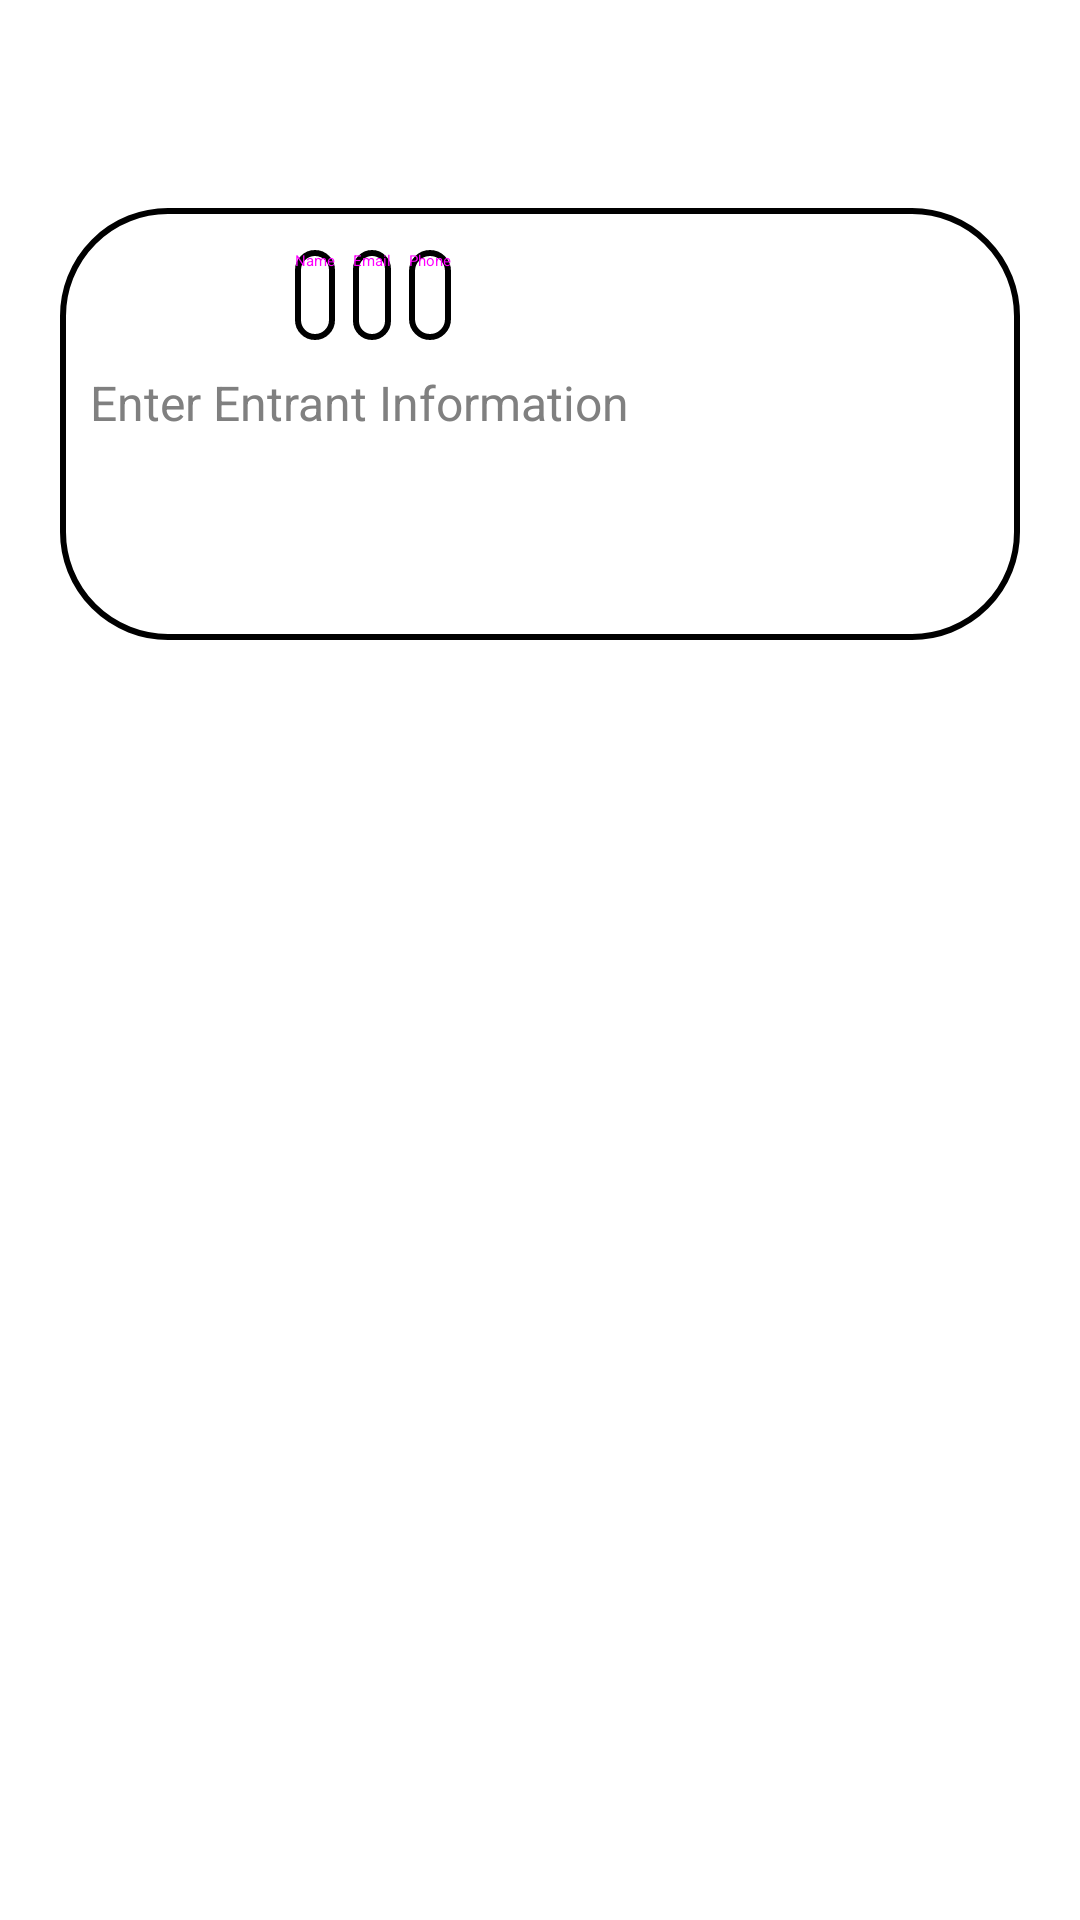

Android layout source for this screen:
<!-- AndroidManifest.xml: application theme Theme.ProjectEventLotteryApp -->
<!-- res/layout/activity_organizer_private_invitations.xml -->
<?xml version="1.0" encoding="utf-8"?>
<androidx.constraintlayout.widget.ConstraintLayout xmlns:android="http://schemas.android.com/apk/res/android"
    xmlns:app="http://schemas.android.com/apk/res-auto"
    xmlns:tools="http://schemas.android.com/tools"
    android:id="@+id/private_invitations_main"
    android:layout_width="match_parent"
    android:layout_height="match_parent"
    android:background="?attr/colorOnSecondary"
    tools:context=".Activities.OrganizerPrivateInvitationsActivity" >

    <TextView
        android:id="@+id/tv_private_invitations_header"
        style="@style/MainHeaderTextviewStyle"
        android:layout_width="wrap_content"
        android:layout_height="wrap_content"
        android:layout_marginTop="17dp"
        android:text="Private Invitations"
        app:layout_constraintEnd_toEndOf="parent"
        app:layout_constraintStart_toStartOf="parent"
        app:layout_constraintTop_toTopOf="parent" />

    <ImageButton
        android:id="@+id/ibtn_private_invitation_back"
        android:layout_width="51dp"
        android:layout_height="48dp"
        android:layout_marginStart="8dp"
        android:layout_marginTop="10dp"
        android:background="@null"
        app:layout_constraintStart_toStartOf="parent"
        app:layout_constraintTop_toTopOf="parent"
        app:srcCompat="@drawable/left_arrow" />

    <androidx.constraintlayout.widget.ConstraintLayout
        android:id="@+id/cl_search_entrant"
        android:layout_width="0dp"
        android:layout_height="wrap_content"
        android:background="@drawable/rounded_backing_container"
        android:layout_marginTop="20dp"
        android:layout_marginStart="20dp"
        android:layout_marginEnd="20dp"
        app:layout_constraintTop_toBottomOf="@id/tv_private_invitations_header"
        app:layout_constraintStart_toStartOf="parent"
        app:layout_constraintEnd_toEndOf="parent">

        <TextView
            style="@style/HeaderRoundedEditTextStyle"
            android:id="@+id/tv_search_header"
            android:layout_width="wrap_content"
            android:layout_height="wrap_content"
            android:layout_marginTop="16dp"
            android:layout_marginStart="17dp"
            android:text="Search:"
            android:textColor="?attr/colorOnPrimary"
            app:layout_constraintTop_toTopOf="parent"
            app:layout_constraintStart_toStartOf="parent" />

        <ToggleButton
            style="@style/ToggleRoundedButton"
            android:id="@+id/tbtn_search_name"
            android:layout_height="30dp"
            android:layout_marginStart="6dp"
            android:background="@drawable/button_background_selector"
            android:textOff="Name"
            android:textOn="Name"
            android:layout_marginTop="4dp"
            app:layout_constraintTop_toTopOf="@id/tv_search_header"
            app:layout_constraintBottom_toBottomOf="@id/tv_search_header"
            app:layout_constraintStart_toEndOf="@id/tv_search_header"/>

        <ToggleButton
            style="@style/ToggleRoundedButton"
            android:id="@+id/tbtn_search_email"
            android:layout_height="30dp"
            android:layout_marginStart="6dp"
            android:background="@drawable/button_background_selector"
            android:textOff="Email"
            android:textOn="Email"
            android:layout_marginTop="4dp"
            app:layout_constraintTop_toTopOf="@id/tv_search_header"
            app:layout_constraintBottom_toBottomOf="@id/tv_search_header"
            app:layout_constraintStart_toEndOf="@id/tbtn_search_name"/>

        <ToggleButton
            style="@style/ToggleRoundedButton"
            android:id="@+id/tbtn_search_phone"
            android:layout_height="30dp"
            android:layout_marginStart="6dp"
            android:background="@drawable/button_background_selector"
            android:textOff="Phone"
            android:textOn="Phone"
            android:layout_marginTop="4dp"
            app:layout_constraintTop_toTopOf="@id/tv_search_header"
            app:layout_constraintBottom_toBottomOf="@id/tv_search_header"
            app:layout_constraintStart_toEndOf="@id/tbtn_search_email"/>

        <EditText
            style="@style/BodyRoundedEditTextStyle"
            android:id="@+id/et_search_entrant"
            android:layout_width="325dp"
            android:layout_height="30dp"
            android:layout_marginTop="10dp"
            android:background="@drawable/rounded_edittext"
            android:hint="Enter Entrant Information"
            app:layout_constraintTop_toBottomOf="@id/tbtn_search_name"
            app:layout_constraintEnd_toEndOf="parent"
            app:layout_constraintStart_toStartOf="parent" />

        <Button
            style="@style/RoundedButton"
            android:id="@+id/btn_search_confirm"
            android:layout_width="150dp"
            android:layout_height="40dp"
            android:layout_marginTop="10dp"
            android:layout_marginBottom="10dp"
            android:backgroundTint="?attr/colorSurface"
            android:text="Confirm"
            android:textColor="?attr/colorOnSecondary"
            app:layout_constraintTop_toBottomOf="@id/et_search_entrant"
            app:layout_constraintBottom_toBottomOf="parent"
            app:layout_constraintStart_toStartOf="parent"
            app:layout_constraintEnd_toStartOf="@id/btn_search_clear" />

        <Button
            style="@style/RoundedButton"
            android:id="@+id/btn_search_clear"
            android:layout_width="150dp"
            android:layout_height="40dp"
            android:backgroundTint="@color/grey"
            android:text="Clear"
            android:textColor="?attr/colorOnSecondary"
            app:layout_constraintTop_toTopOf="@id/btn_search_confirm"
            app:layout_constraintBottom_toBottomOf="@id/btn_search_confirm"
            app:layout_constraintStart_toEndOf="@id/btn_search_confirm"
            app:layout_constraintEnd_toEndOf="parent"/>

    </androidx.constraintlayout.widget.ConstraintLayout>

    <ListView
        android:id="@+id/lv_entrants_list"
        android:layout_width="0dp"
        android:layout_height="0dp"
        android:layout_marginTop="20dp"
        android:divider="@null"
        android:dividerHeight="12dp"
        app:layout_constraintTop_toBottomOf="@id/cl_search_entrant"
        app:layout_constraintBottom_toBottomOf="parent"
        app:layout_constraintStart_toStartOf="@id/cl_search_entrant"
        app:layout_constraintEnd_toEndOf="@id/cl_search_entrant" />

</androidx.constraintlayout.widget.ConstraintLayout>
<!-- resources referenced by this layout -->
<resources>
  <color name="grey">#808080</color>
  <!-- drawable rounded_backing_container (drawable) -->
  <?xml version="1.0" encoding="utf-8"?>
  <shape xmlns:android="http://schemas.android.com/apk/res/android">
      <solid android:color="?attr/colorOnBackground"/>
      <corners android:radius="35dp"/>
      <stroke
          android:width="2dp"
          android:color="?attr/colorPrimary"/>
  </shape>
  <!-- drawable rounded_edittext (drawable) -->
  <?xml version="1.0" encoding="utf-8"?>
  <shape xmlns:android="http://schemas.android.com/apk/res/android">
      <solid android:color="?attr/colorOnSecondary"/>
      <corners android:radius="35dp"/>
  </shape>
  <style name="BodyRoundedEditTextStyle">
          <item name="android:layout_width">wrap_content</item>
          <item name="android:layout_height">wrap_content</item>
          <item name="android:fontFamily">sans-serif</item>
          <item name="android:textColor">@color/white</item>
          <item name="android:textColorHint">@color/grey</item>
          <item name="android:textSize">16sp</item>
          <item name="android:paddingStart">12dp</item>
          <item name="android:textAlignment">textStart</item>
      </style>
  <style name="HeaderRoundedEditTextStyle">
          <item name="android:layout_width">wrap_content</item>
          <item name="android:layout_height">wrap_content</item>
          <item name="android:fontFamily">sans-serif</item>
          <item name="android:textAlignment">center</item>
          <item name="android:textColor">?attr/colorPrimary</item>
          <item name="android:textSize">16sp</item>
          <item name="android:textStyle">bold</item>
      </style>
  <style name="MainHeaderTextviewStyle">
          <item name="android:layout_width">wrap_content</item>
          <item name="android:layout_height">wrap_content</item>
          <item name="android:fontFamily">sans-serif</item>
          <item name="android:textAlignment">center</item>
          <item name="android:textColor">@color/white</item>
          <item name="android:textSize">24sp</item>
          <item name="android:textStyle">bold</item>
      </style>
  <style name="RoundedButton">
          <item name="android:backgroundTint">?attr/colorPrimary</item>
          <item name="android:layout_width">wrap_content</item>
          <item name="android:layout_height">wrap_content</item>
          <item name="android:fontFamily">sans-serif</item>
          <item name="android:textAlignment">center</item>
          <item name="android:textColor">?attr/android:textColorPrimary</item>
          <item name="android:textSize">14sp</item>
          <item name="android:textStyle">bold</item>
          <item name="android:textAllCaps">false</item>
      </style>
  <style name="ToggleRoundedButton" parent="RoundedButton">
          <item name="android:backgroundTint">@null</item>
          <item name="android:background">@drawable/button_background_selector</item>
          <item name="android:textColor">@drawable/toggle_button_text_color</item>
      </style>
  <color name="white">#FFFFFFFF</color>
  <!-- drawable toggle_button_text_color (drawable) -->
  <?xml version="1.0" encoding="utf-8"?>
  <selector xmlns:android="http://schemas.android.com/apk/res/android">
  
      
      <item android:state_checked="true" android:color="?attr/android:textColorPrimary" />
      
      <item android:state_pressed="true" android:color="#000000" />
      
      <item android:color="?attr/android:textColorSecondary" />
  </selector>
</resources>
